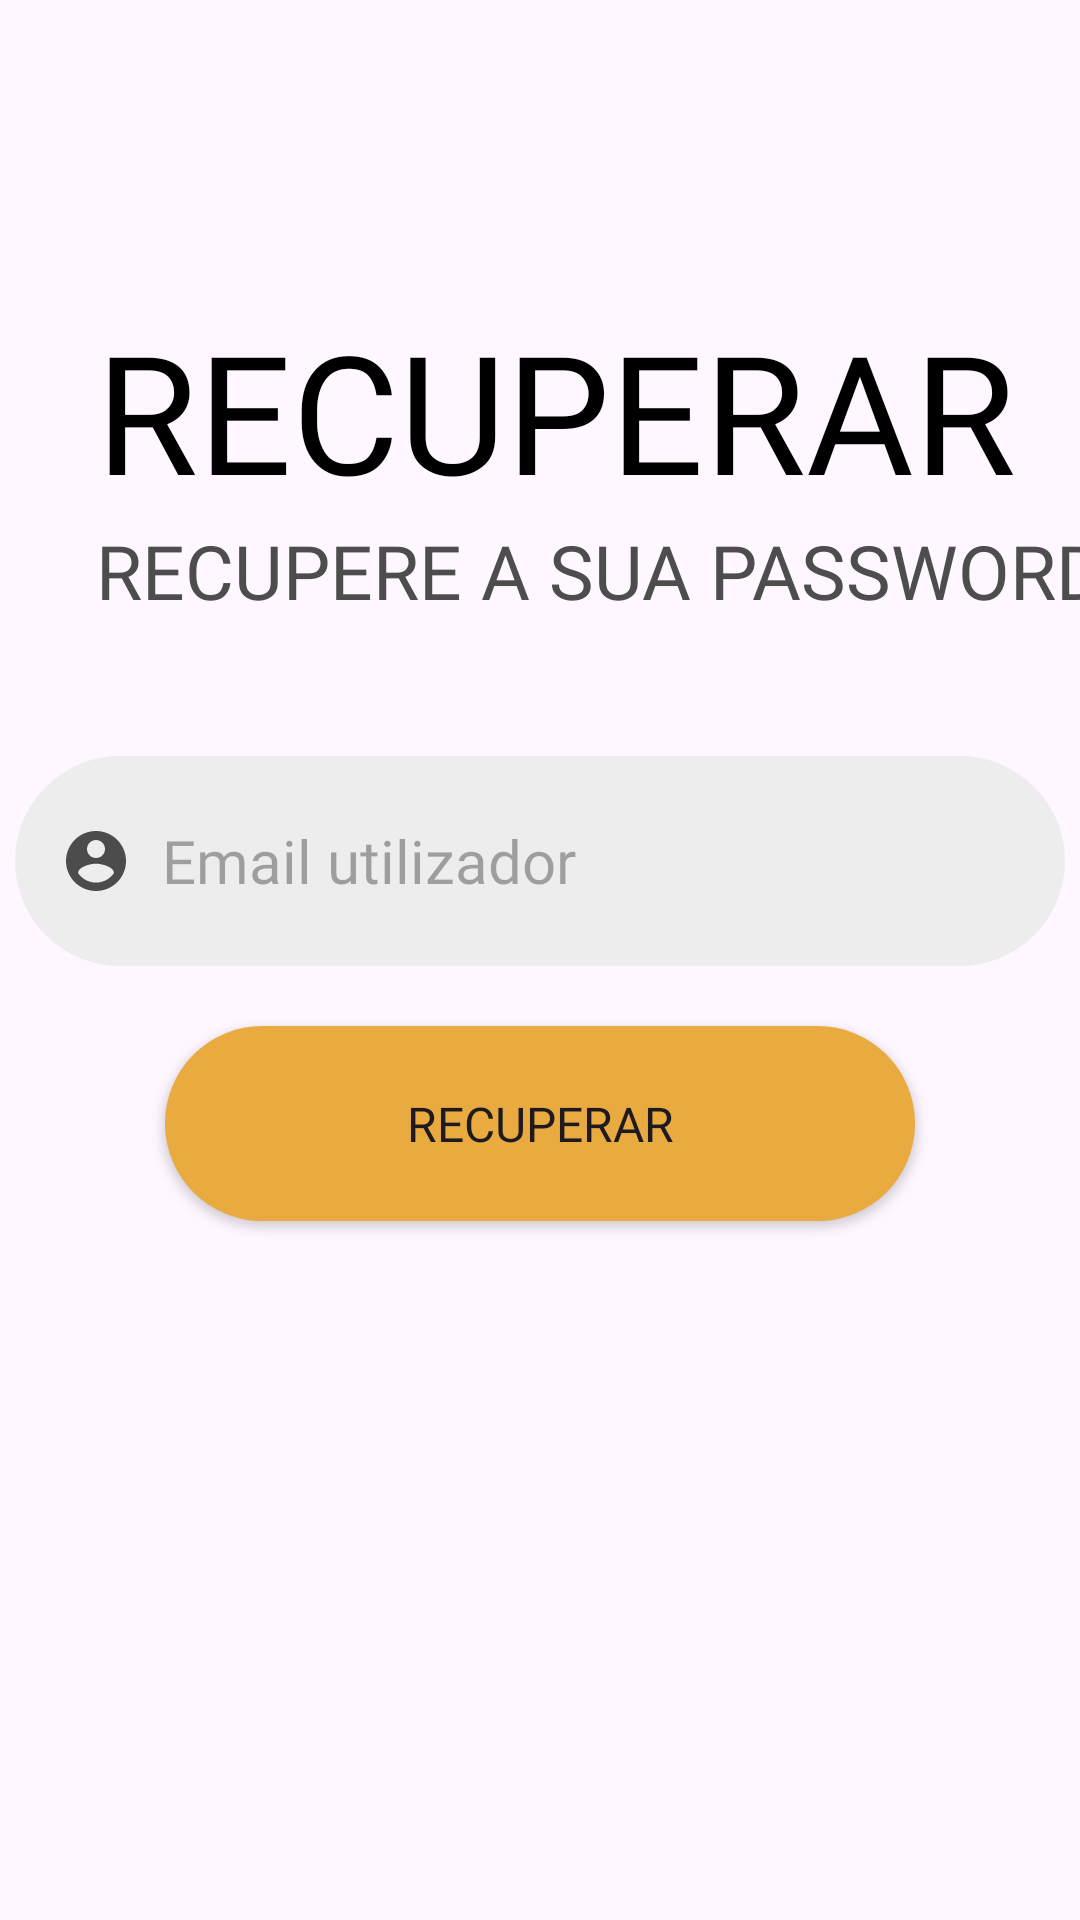

The Android layout XML behind this screen, and the referenced resources:
<!-- AndroidManifest.xml: application theme Theme.UCityVenture -->
<!-- res/layout/recover_password_fragment.xml -->
<?xml version="1.0" encoding="utf-8"?>
<FrameLayout xmlns:android="http://schemas.android.com/apk/res/android"
    xmlns:tools="http://schemas.android.com/tools"
    xmlns:app="http://schemas.android.com/apk/res-auto"
    android:layout_width="match_parent"
    android:layout_height="match_parent"
    tools:context=".RecoverPasswordFragment">

    <LinearLayout
        android:layout_width="match_parent"
        android:layout_height="match_parent"
        android:orientation="vertical"
        tools:context=".LoginActivity">

        <TextView
            android:id="@+id/mainText"
            android:layout_width="wrap_content"
            android:layout_height="wrap_content"
            android:layout_marginStart="32dp"
            android:layout_marginTop="100dp"
            android:fontFamily="@font/ubuntu_bold"
            android:gravity="left"
            android:text="@string/recoverMainText"
            android:textColor="@color/black"
            android:textSize="55dp" />

        <TextView
            android:id="@+id/loginSubText"
            android:layout_width="400dp"
            android:layout_height="wrap_content"
            android:layout_marginStart="32dp"
            android:fontFamily="@font/ubuntu_light_italic"
            android:gravity="left"
            android:text="@string/recoverSubText"
            android:textColor="@color/dark_gray"
            android:textSize="25dp" />

        <EditText
            android:id="@+id/emailInput"
            android:layout_width="350dp"
            android:layout_height="70dp"
            android:layout_marginTop="45dp"
            android:layout_gravity="center"
            android:background="@drawable/rounded_edges_bg"
            android:drawableLeft="@drawable/ic_baseline_account_circle_24"
            android:drawablePadding="10dp"
            android:ems="10"
            android:fontFamily="@font/ubuntu_light_italic"
            android:hint="@string/nicknameInput"
            android:inputType="textPersonName"
            android:paddingLeft="15dp"
            android:textAlignment="viewStart"
            android:textColor="@color/black"
            android:textSize="20dp"
            android:typeface="monospace"
            tools:ignore="RtlCompat" />





        <Button
            android:id="@+id/recoverButton"
            android:layout_width="250dp"
            android:layout_height="65dp"
            android:layout_marginTop="20dp"
            android:layout_gravity="center"
            android:background="@drawable/rounded_edges_button"
            android:drawableEnd="@drawable/ic_baseline_login_24"
            android:fontFamily="@font/ubuntu_medium"
            android:paddingLeft="30dp"
            android:paddingRight="30dp"
            android:text="@string/recoverButtonText"
            android:textSize="16dp"
            app:backgroundTint="@color/mainOrange"/>

        <ProgressBar
            android:id="@+id/progressBar"
            android:visibility="gone"
            android:layout_gravity="center"
            android:layout_width="wrap_content"
            android:backgroundTint="@color/mainOrange"
            android:layout_height="wrap_content"></ProgressBar>
    </LinearLayout>

</FrameLayout>
<!-- resources referenced by this layout -->
<resources>
  <color name="black">#FF000000</color>
  <color name="dark_gray">#4d4d4d</color>
  <color name="mainOrange">#e9aa3f</color>
  <!-- drawable ic_baseline_account_circle_24 (drawable) -->
  <vector android:height="24dp" android:tint="#4C4C4C"
      android:viewportHeight="24" android:viewportWidth="24"
      android:width="24dp" xmlns:android="http://schemas.android.com/apk/res/android">
      <path android:fillColor="@android:color/white" android:pathData="M12,2C6.48,2 2,6.48 2,12s4.48,10 10,10 10,-4.48 10,-10S17.52,2 12,2zM12,5c1.66,0 3,1.34 3,3s-1.34,3 -3,3 -3,-1.34 -3,-3 1.34,-3 3,-3zM12,19.2c-2.5,0 -4.71,-1.28 -6,-3.22 0.03,-1.99 4,-3.08 6,-3.08 1.99,0 5.97,1.09 6,3.08 -1.29,1.94 -3.5,3.22 -6,3.22z"/>
  </vector>
  <!-- drawable rounded_edges_bg (drawable) -->
  <?xml version="1.0" encoding="utf-8"?>
  
  <selector xmlns:android="http://schemas.android.com/apk/res/android">
      <item android:state_enabled="true">
          <shape android:shape="rectangle">
              <solid android:color="#ededed"/>
              <corners android:radius="100dp"/>
              <stroke android:color="@android:color/darker_gray" android:width="0dp"/>
  
  
          </shape>
      </item>
  </selector>
  <!-- drawable rounded_edges_button (drawable) -->
  <?xml version="1.0" encoding="utf-8"?>
  
  <selector xmlns:android="http://schemas.android.com/apk/res/android">
      <item android:state_enabled="true">
          <shape android:shape="rectangle">
  
              <corners android:radius="100dp"/>
              <stroke android:color="@android:color/darker_gray" android:width="0dp"/>
              <gradient
                  android:startColor="#f7781d"
                  android:endColor="#f99853"
                  android:angle="0" />
  
          </shape>
      </item>
  </selector>
  <string name="nicknameInput">Email utilizador</string>
  <string name="recoverButtonText">Recuperar</string>
  <string name="recoverMainText">RECUPERAR</string>
  <string name="recoverSubText">RECUPERE A SUA PASSWORD</string>
  <style name="Theme.UCityVenture" parent="Base.Theme.UCityVenture" />
  <style name="Base.Theme.UCityVenture" parent="Theme.Material3.DayNight.NoActionBar">
          
          <item name="android:colorPrimaryDark">@color/mainOrange</item>
      </style>
</resources>
